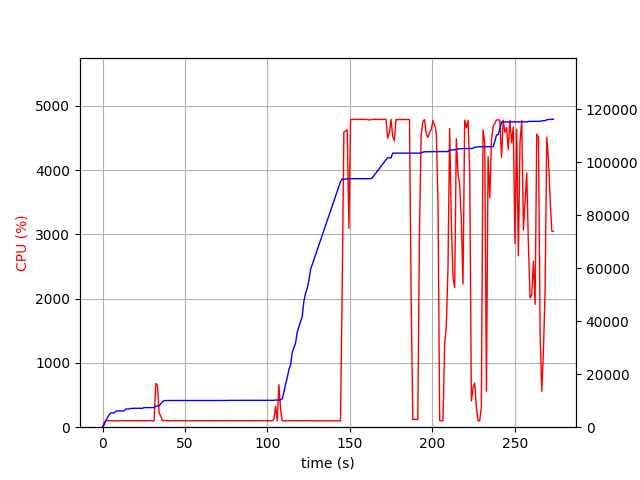

Data behind this chart, as committed beside it:
elapsed_time, nproc, cpu, mem_real, mem_virtual
3.695487976074219e-05, 1, 0.0, 6.992, 3186
1.006, 1, 75.5, 905.3, 2584
2.014, 1, 100.3, 2637, 4944
3.021, 1, 100.2, 3689, 6680
4.029, 1, 99.3, 4687, 8578
5.036, 1, 101.2, 5367, 8578
6.044, 1, 99.2, 5371, 8578
7.051, 1, 101.3, 5389, 8578
8.059, 1, 100.2, 6035, 10738
9.066, 1, 101.3, 6159, 10738
10.07, 1, 99.3, 6159, 10738
11.08, 1, 104.2, 6159, 10738
12.09, 1, 101.3, 6159, 10738
13.1, 1, 100.0, 6159, 10738
14.11, 1, 100.1, 6865, 10738
15.12, 1, 100.0, 6865, 10738
16.13, 1, 100.1, 6865, 10738
17.14, 1, 101.0, 7039, 10738
18.15, 1, 100.0, 7133, 10738
19.15, 1, 99.1, 7135, 10750
20.16, 1, 102.0, 7135, 10750
21.17, 1, 99.0, 7135, 10750
22.18, 1, 101.0, 7135, 10750
23.19, 1, 101.1, 7135, 10750
24.2, 1, 100.1, 7135, 10750
25.21, 1, 100.0, 7401, 10750
26.22, 1, 100.1, 7401, 10750
27.23, 1, 100.1, 7401, 10750
28.24, 1, 100.0, 7401, 10750
29.25, 1, 101.1, 7401, 10750
30.26, 1, 100.0, 7401, 10750
31.27, 1, 98.0, 7401, 10750
32.28, 1, 679.2, 7881, 14536
33.29, 1, 650.4, 8086, 14792
34.3, 1, 224.8, 8092, 14792
35.31, 1, 174.4, 8822, 15590
36.32, 1, 102.1, 9564, 16286
37.33, 1, 106.9, 10008, 16990
38.34, 1, 100.1, 10074, 16990
39.35, 1, 101.1, 10074, 16990
40.35, 1, 100.1, 10074, 16990
41.36, 1, 100.1, 10078, 16990
42.37, 1, 101.1, 10078, 16990
43.38, 1, 99.2, 10078, 16990
44.39, 1, 100.1, 10078, 16990
45.4, 1, 100.2, 10078, 16990
46.41, 1, 100.1, 10078, 16990
47.41, 1, 100.2, 10078, 16990
48.42, 1, 100.2, 10088, 16990
49.43, 1, 101.1, 10088, 16990
50.44, 1, 100.1, 10088, 16990
51.45, 1, 100.0, 10088, 16990
52.46, 1, 99.1, 10088, 16990
53.47, 1, 101.1, 10088, 16990
54.48, 1, 100.2, 10088, 16990
55.48, 1, 100.2, 10088, 16990
56.49, 1, 100.1, 10088, 16990
57.5, 1, 101.2, 10088, 16990
58.51, 1, 100.2, 10088, 16990
59.52, 1, 100.1, 10088, 16990
... 211 more rows
